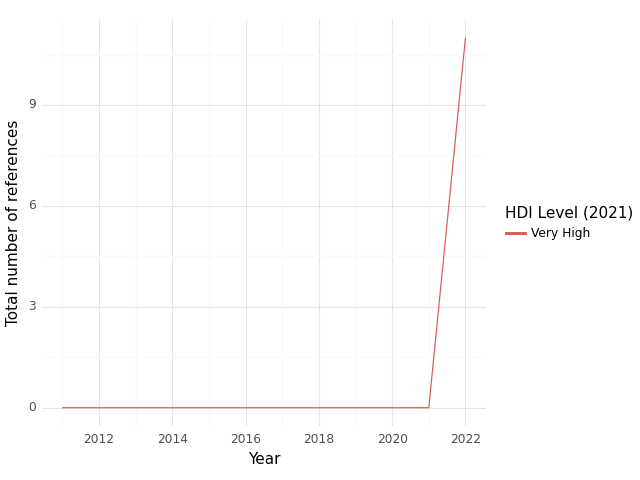

Source data for this figure (header and first rows):
, HDI Level (2021), Year, intersection, climate, health, sum
0, Very High, 2011, 0.0, 3.0, 12.0, 15.0
1, Very High, 2012, 0.0, 18.0, 72.0, 90.0
2, Very High, 2015, 0.0, 0.0, 0.0, 0.0
3, Very High, 2016, 0.0, 0.0, 0.0, 0.0
4, Very High, 2017, 0.0, 0.0, 0.0, 0.0
5, Very High, 2020, 0.0, 3.0, 4.0, 7.0
6, Very High, 2021, 0.0, 2.0, 1.0, 3.0
7, Very High, 2022, 11.0, 22.0, 21.0, 54.0
